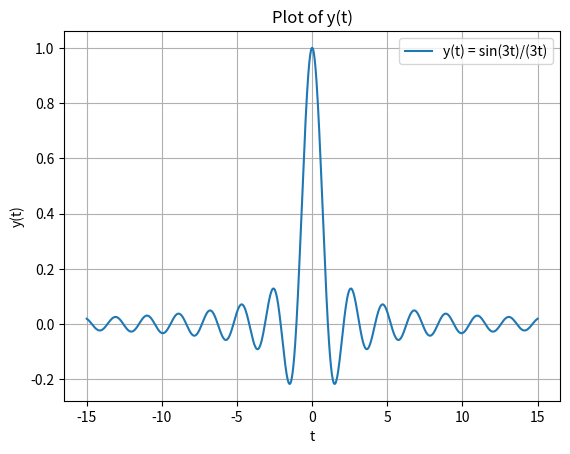

Generate this figure with matplotlib:
import numpy as np
import matplotlib.pyplot as plt
import sympy as sp
# Define the function y(t)
def y(t):
    return np.sin(3 * t) / (3 * t)

# Generate values for t
t_values = np.linspace(-15, 15, 1000)

# Calculate y(t) values
y_values = y(t_values)

# Plot y(t)
plt.plot(t_values, y_values, label='y(t) = sin(3t)/(3t)')
plt.xlabel('t')
plt.ylabel('y(t)')
plt.title('Plot of y(t)')
plt.grid(True)
plt.legend()
plt.show()

# Define the variable and the function
t = sp.symbols('t')
f_t = sp.sin(3*t) / (3*t)

# Compute the limit
limit_at_0 = sp.limit(f_t, t, 0)
print("Value of y(t) at t = 0 using limits:", limit_at_0)
